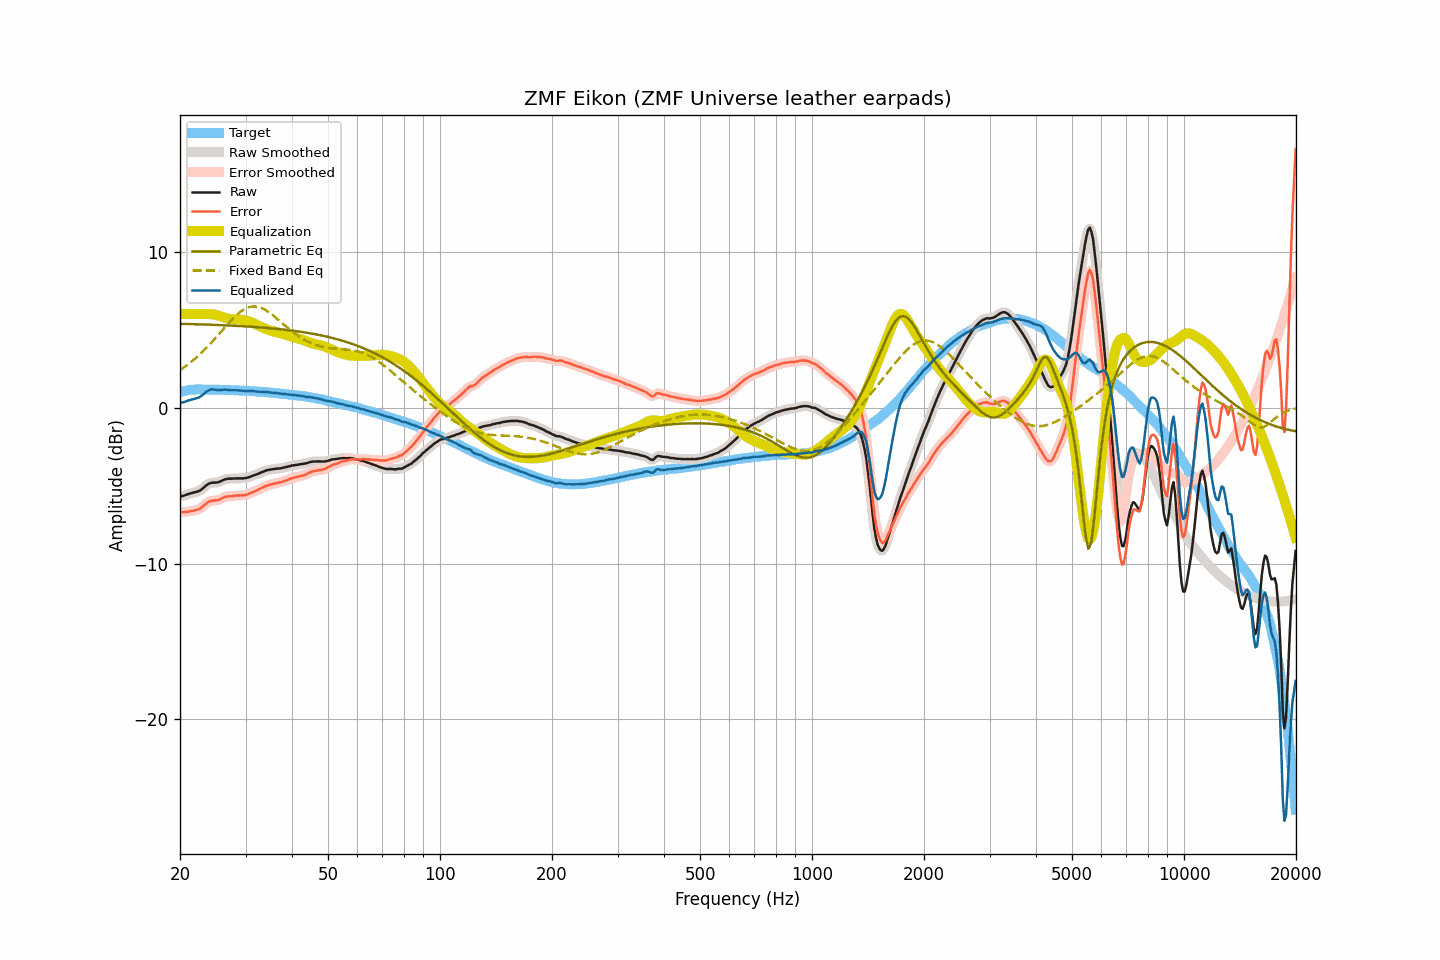

The file beside this chart, header and first rows:
frequency, raw, smoothed, error, error_smoothed, equalization, parametric_eq, fixed_band_eq, equalized_raw, equalized_smoothed, target
20.00, -5.70, -5.70, -6.69, -6.69, 6.00, 5.37, 2.41, 0.30, 0.30, 0.99
20.20, -5.68, -5.68, -6.70, -6.70, 6.00, 5.37, 2.48, 0.32, 0.32, 1.02
20.40, -5.66, -5.65, -6.71, -6.70, 6.00, 5.37, 2.55, 0.34, 0.35, 1.05
20.61, -5.63, -5.63, -6.70, -6.70, 6.00, 5.37, 2.62, 0.37, 0.37, 1.07
20.81, -5.59, -5.59, -6.69, -6.69, 6.00, 5.36, 2.70, 0.41, 0.41, 1.10
21.02, -5.55, -5.55, -6.68, -6.67, 6.00, 5.36, 2.78, 0.45, 0.45, 1.13
21.23, -5.52, -5.52, -6.66, -6.66, 6.00, 5.36, 2.85, 0.48, 0.48, 1.14
21.44, -5.49, -5.49, -6.64, -6.64, 6.00, 5.36, 2.94, 0.51, 0.51, 1.15
21.66, -5.46, -5.46, -6.62, -6.62, 6.00, 5.35, 3.02, 0.54, 0.54, 1.16
21.87, -5.44, -5.44, -6.59, -6.60, 6.00, 5.35, 3.11, 0.56, 0.56, 1.16
22.09, -5.41, -5.41, -6.57, -6.57, 6.00, 5.35, 3.20, 0.59, 0.59, 1.17
22.31, -5.38, -5.38, -6.54, -6.54, 6.00, 5.34, 3.29, 0.62, 0.62, 1.17
22.54, -5.34, -5.33, -6.50, -6.50, 6.00, 5.34, 3.39, 0.66, 0.67, 1.16
22.76, -5.28, -5.28, -6.44, -6.44, 6.00, 5.34, 3.48, 0.72, 0.73, 1.16
22.99, -5.20, -5.20, -6.35, -6.35, 6.00, 5.33, 3.58, 0.80, 0.81, 1.15
23.22, -5.11, -5.11, -6.26, -6.26, 6.00, 5.33, 3.69, 0.89, 0.89, 1.15
23.45, -5.02, -5.02, -6.17, -6.17, 6.00, 5.33, 3.79, 0.98, 0.98, 1.15
23.69, -4.94, -4.94, -6.09, -6.09, 6.00, 5.32, 3.90, 1.06, 1.06, 1.15
23.92, -4.88, -4.88, -6.03, -6.04, 6.00, 5.32, 4.00, 1.12, 1.12, 1.15
24.16, -4.84, -4.84, -6.00, -6.00, 5.99, 5.32, 4.12, 1.15, 1.15, 1.16
24.40, -4.82, -4.82, -5.98, -5.97, 5.98, 5.31, 4.23, 1.17, 1.17, 1.16
24.65, -4.81, -4.81, -5.96, -5.96, 5.97, 5.31, 4.34, 1.16, 1.16, 1.15
24.89, -4.81, -4.81, -5.96, -5.95, 5.95, 5.30, 4.46, 1.14, 1.15, 1.15
25.14, -4.80, -4.80, -5.94, -5.94, 5.93, 5.30, 4.57, 1.13, 1.13, 1.15
25.39, -4.78, -4.77, -5.92, -5.92, 5.89, 5.30, 4.69, 1.12, 1.12, 1.14
25.65, -4.74, -4.74, -5.88, -5.88, 5.86, 5.29, 4.81, 1.12, 1.12, 1.14
25.91, -4.69, -4.69, -5.82, -5.82, 5.82, 5.29, 4.93, 1.13, 1.13, 1.13
26.16, -4.64, -4.64, -5.77, -5.77, 5.79, 5.28, 5.04, 1.15, 1.15, 1.13
26.43, -4.60, -4.60, -5.73, -5.73, 5.76, 5.28, 5.16, 1.16, 1.15, 1.13
26.69, -4.58, -4.58, -5.71, -5.70, 5.73, 5.27, 5.28, 1.15, 1.15, 1.13
26.96, -4.56, -4.56, -5.69, -5.69, 5.70, 5.27, 5.39, 1.14, 1.14, 1.13
27.23, -4.56, -4.56, -5.69, -5.68, 5.68, 5.26, 5.51, 1.12, 1.12, 1.13
27.50, -4.56, -4.55, -5.68, -5.68, 5.67, 5.26, 5.62, 1.11, 1.11, 1.13
27.77, -4.55, -4.55, -5.66, -5.67, 5.66, 5.25, 5.72, 1.11, 1.11, 1.11
28.05, -4.55, -4.55, -5.66, -5.66, 5.65, 5.25, 5.82, 1.11, 1.11, 1.11
28.33, -4.54, -4.54, -5.64, -5.65, 5.65, 5.24, 5.92, 1.11, 1.11, 1.10
28.62, -4.54, -4.54, -5.64, -5.64, 5.65, 5.24, 6.01, 1.11, 1.11, 1.10
28.90, -4.54, -4.54, -5.64, -5.63, 5.64, 5.23, 6.10, 1.10, 1.10, 1.10
29.19, -4.54, -4.54, -5.62, -5.63, 5.63, 5.23, 6.18, 1.09, 1.09, 1.09
29.48, -4.54, -4.54, -5.63, -5.63, 5.62, 5.22, 6.24, 1.08, 1.08, 1.09
29.78, -4.53, -4.53, -5.61, -5.61, 5.60, 5.21, 6.31, 1.07, 1.07, 1.08
30.08, -4.52, -4.51, -5.60, -5.59, 5.58, 5.21, 6.36, 1.06, 1.07, 1.08
30.38, -4.49, -4.49, -5.56, -5.56, 5.55, 5.20, 6.41, 1.07, 1.06, 1.07
30.68, -4.46, -4.46, -5.53, -5.52, 5.52, 5.19, 6.44, 1.06, 1.06, 1.07
30.99, -4.42, -4.42, -5.47, -5.48, 5.48, 5.19, 6.47, 1.06, 1.06, 1.06
31.30, -4.38, -4.38, -5.43, -5.43, 5.44, 5.18, 6.48, 1.06, 1.06, 1.05
31.61, -4.34, -4.34, -5.39, -5.39, 5.39, 5.17, 6.49, 1.05, 1.05, 1.05
31.93, -4.31, -4.31, -5.35, -5.34, 5.34, 5.17, 6.48, 1.04, 1.04, 1.04
32.24, -4.27, -4.27, -5.29, -5.30, 5.29, 5.16, 6.47, 1.03, 1.03, 1.03
32.57, -4.23, -4.23, -5.25, -5.25, 5.25, 5.15, 6.44, 1.02, 1.02, 1.02
32.89, -4.18, -4.18, -5.20, -5.20, 5.20, 5.14, 6.41, 1.02, 1.01, 1.02
33.22, -4.14, -4.14, -5.15, -5.15, 5.15, 5.14, 6.37, 1.01, 1.01, 1.01
33.55, -4.10, -4.10, -5.10, -5.10, 5.10, 5.13, 6.32, 1.00, 1.01, 1.01
33.89, -4.06, -4.06, -5.05, -5.05, 5.06, 5.12, 6.27, 1.00, 1.00, 0.99
34.23, -4.02, -4.02, -5.01, -5.01, 5.02, 5.11, 6.21, 1.00, 0.99, 0.99
34.57, -4.00, -4.00, -4.97, -4.97, 4.98, 5.10, 6.14, 0.98, 0.98, 0.98
34.92, -3.98, -3.98, -4.94, -4.94, 4.95, 5.09, 6.06, 0.97, 0.97, 0.96
35.27, -3.96, -3.96, -4.92, -4.92, 4.92, 5.08, 5.98, 0.96, 0.96, 0.96
35.62, -3.95, -3.94, -4.89, -4.89, 4.89, 5.07, 5.90, 0.94, 0.95, 0.95
35.97, -3.93, -3.93, -4.86, -4.87, 4.87, 5.06, 5.82, 0.94, 0.94, 0.93
... 635 more rows
